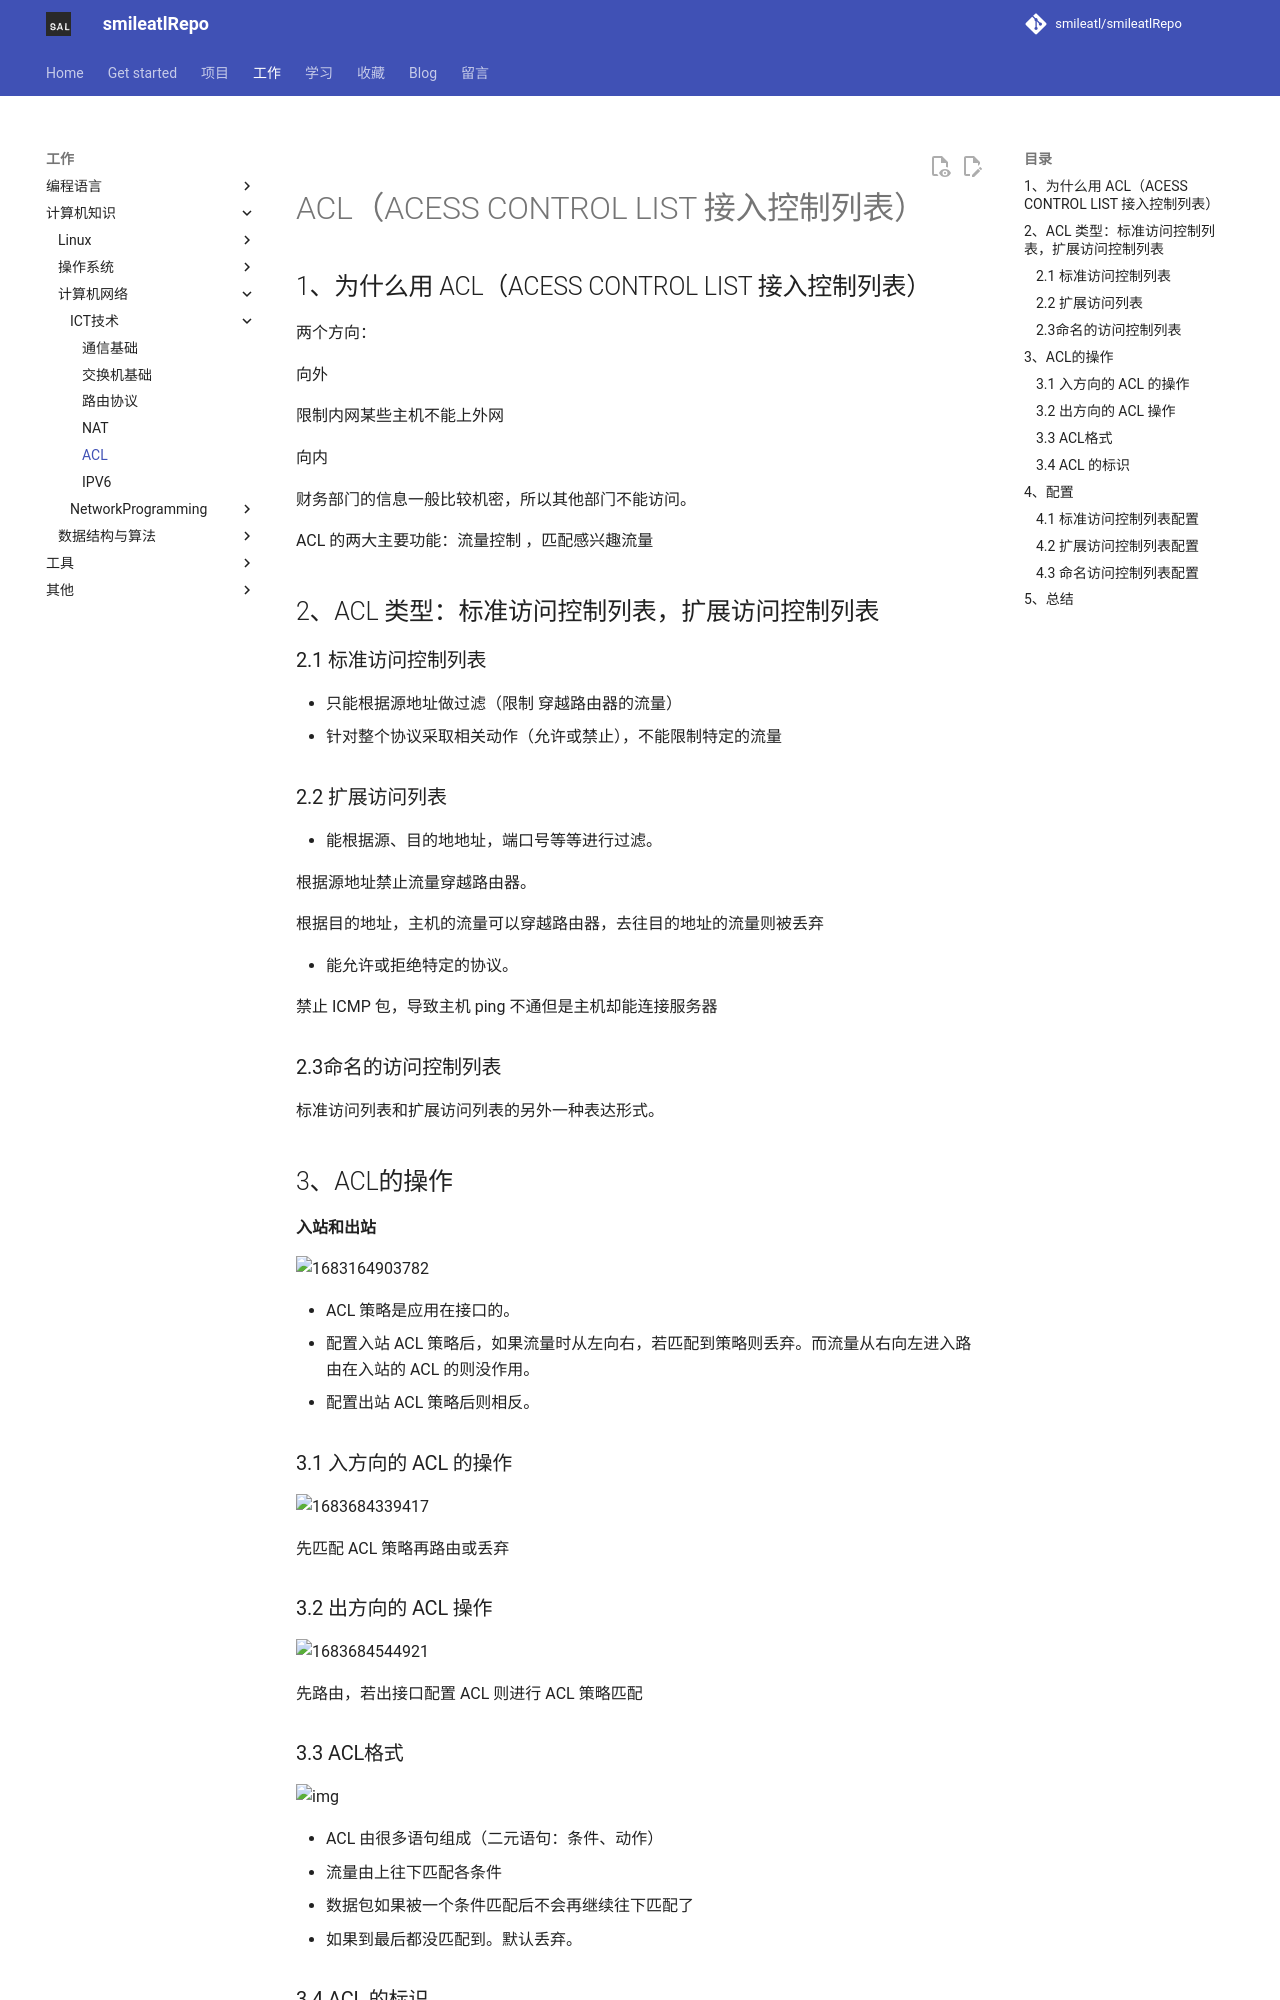

repository: smileatl/smileatlRepo · page: 计算机知识/计算机网络/ICT技术/ACL/index.html · generator: mkdocs

# ACL（ACESS CONTROL LIST 接入控制列表）

## 1、为什么用 ACL（ACESS CONTROL LIST 接入控制列表）

两个方向： 

向外 

限制内网某些主机不能上外网 

向内 

财务部门的信息一般比较机密，所以其他部门不能访问。 

ACL 的两大主要功能：流量控制 ，匹配感兴趣流量

## 2、ACL 类型：标准访问控制列表，扩展访问控制列表

### 2.1 标准访问控制列表

- 只能根据源地址做过滤（限制 穿越路由器的流量）
- 针对整个协议采取相关动作（允许或禁止），不能限制特定的流量

### 2.2 扩展访问列表

- 能根据源、目的地地址，端口号等等进行过滤。

根据源地址禁止流量穿越路由器。

根据目的地址，主机的流量可以穿越路由器，去往目的地址的流量则被丢弃

- 能允许或拒绝特定的协议。

禁止 ICMP 包，导致主机 ping 不通但是主机却能连接服务器

### 2.3命名的访问控制列表

 标准访问列表和扩展访问列表的另外一种表达形式。

## 3、ACL的操作

**入站和出站**

![1683164903782](assets/1683164903782.png)

- ACL 策略是应用在接口的。
- 配置入站 ACL 策略后，如果流量时从左向右，若匹配到策略则丢弃。而流量从右向左进入路由在入站的 ACL 的则没作用。
- 配置出站 ACL 策略后则相反。

### 3.1 入方向的 ACL 的操作

![1683684339417](assets/1683684339417.png)

先匹配 ACL 策略再路由或丢弃

### 3.2 出方向的 ACL 操作

![1683684544921](assets/1683684544921.png)

先路由，若出接口配置 ACL 则进行 ACL 策略匹配

### 3.3 ACL格式

![img](assets/1683684556827.png)

- ACL 由很多语句组成（二元语句：条件、动作）
- 流量由上往下匹配各条件
- 数据包如果被一个条件匹配后不会再继续往下匹配了
- 如果到最后都没匹配到。默认丢弃。

### 3.4 ACL 的标识

![1683687035818](assets/1683687035818.png)

常用：

标准 访问控制列表：1-99

扩展 100-199

## 4、配置

ACL 的查看

Router# show access-lists {access-list number|name}
